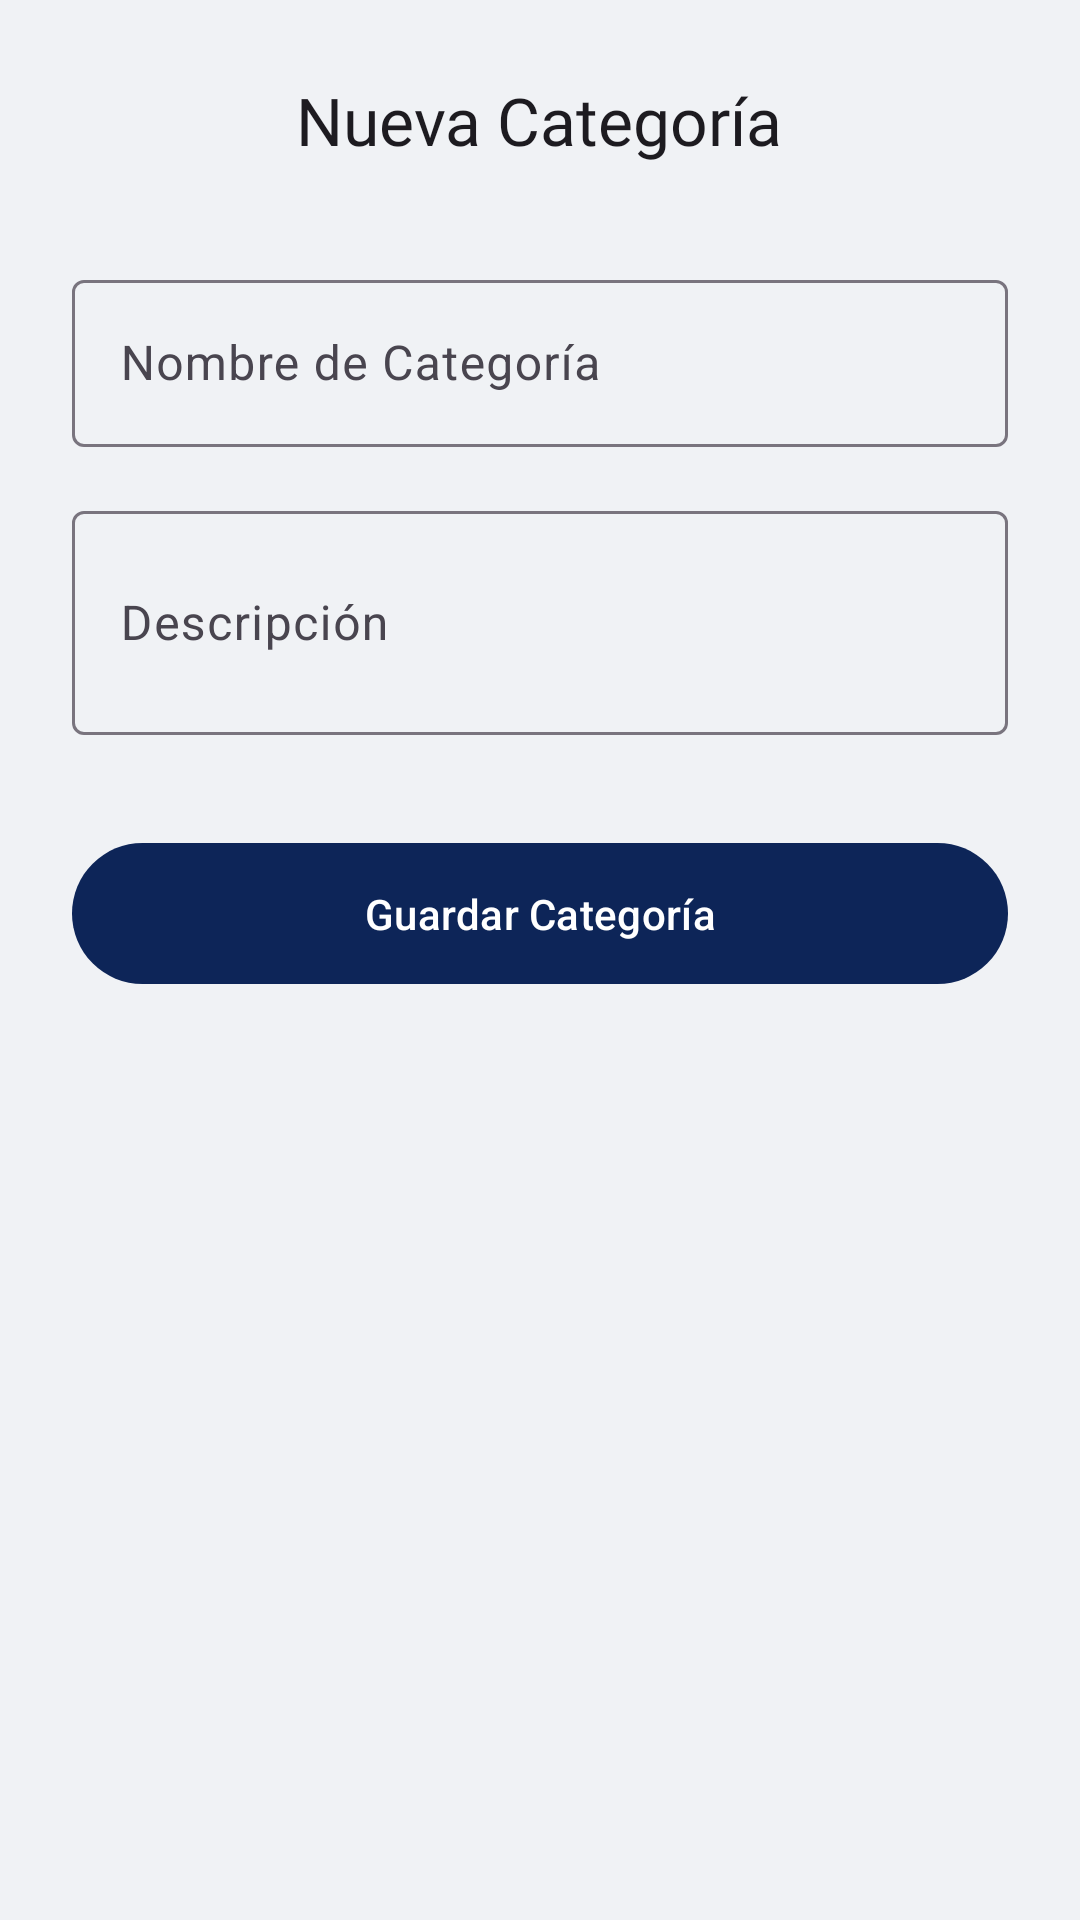

The Android layout XML behind this screen, and the referenced resources:
<!-- AndroidManifest.xml: application theme Theme.GemaInventory -->
<!-- res/layout/fragment_add_category.xml -->
<?xml version="1.0" encoding="utf-8"?>
<androidx.constraintlayout.widget.ConstraintLayout
    xmlns:android="http://schemas.android.com/apk/res/android"
    xmlns:app="http://schemas.android.com/apk/res-auto"
    android:layout_width="match_parent"
    android:layout_height="match_parent"
    android:padding="24dp">

    <RelativeLayout
        android:id="@+id/header"
        android:layout_width="match_parent"
        android:layout_height="wrap_content"
        app:layout_constraintTop_toTopOf="parent">
        <ImageView
            android:id="@+id/btn_back"
            android:layout_width="32dp"
            android:layout_height="32dp"
            android:src="@drawable/ic_arrow_back"
            app:tint="@color/arrow_tint"/>
        <TextView
            android:id="@+id/tv_header_title"
            android:layout_width="wrap_content"
            android:layout_height="wrap_content"
            android:text="Nueva Categoría"
            android:layout_centerInParent="true"
            android:textAppearance="@style/TextAppearance.Material3.TitleLarge"
            android:fontFamily="@font/poppins_bold"/>
    </RelativeLayout>

    <LinearLayout
        android:layout_width="match_parent"
        android:layout_height="wrap_content"
        android:orientation="vertical"
        android:layout_marginTop="32dp"
        app:layout_constraintTop_toBottomOf="@id/header">

        <com.google.android.material.textfield.TextInputLayout
            style="@style/Widget.Material3.TextInputLayout.OutlinedBox"
            android:layout_width="match_parent"
            android:layout_height="wrap_content"
            android:hint="Nombre de Categoría">
            <com.google.android.material.textfield.TextInputEditText
                android:id="@+id/et_category_name"
                android:layout_width="match_parent"
                android:layout_height="wrap_content"/>
        </com.google.android.material.textfield.TextInputLayout>

        <com.google.android.material.textfield.TextInputLayout
            style="@style/Widget.Material3.TextInputLayout.OutlinedBox"
            android:layout_width="match_parent"
            android:layout_height="wrap_content"
            android:layout_marginTop="16dp"
            android:hint="Descripción">
            <com.google.android.material.textfield.TextInputEditText
                android:id="@+id/et_category_desc"
                android:layout_width="match_parent"
                android:layout_height="wrap_content"
                android:minLines="2"/>
        </com.google.android.material.textfield.TextInputLayout>

        <com.google.android.material.button.MaterialButton
            android:id="@+id/btn_save_category"
            android:layout_width="match_parent"
            android:layout_height="wrap_content"
            android:text="Guardar Categoría"
            android:paddingVertical="14dp"
            android:layout_marginTop="32dp"
            style="@style/Widget.Material3.Button"/>
    </LinearLayout>
</androidx.constraintlayout.widget.ConstraintLayout>
<!-- resources referenced by this layout -->
<resources>
  <color name="arrow_tint">#FF000000</color>
  <style name="Theme.GemaInventory" parent="Theme.Material3.DayNight.NoActionBar">
          <item name="colorPrimary">@color/primary</item>
          <item name="colorPrimaryVariant">@color/primary_dark</item>
          <item name="colorOnPrimary">@color/white</item>
          <item name="colorSecondary">@color/accent</item>
          <item name="colorSecondaryVariant">@color/accent</item>
          <item name="colorOnSecondary">@color/white</item>
          <item name="android:colorBackground">@color/light_gray_bg</item>
          <item name="colorSurface">@color/white</item>
          <item name="colorOnSurface">@color/black</item>
          <item name="colorOutlineVariant">#dddddd</item>
      </style>
  <color name="primary">#0d2558</color>
  <color name="primary_dark">#081A3F</color>
  <color name="white">#FFFFFFFF</color>
  <color name="accent">#1e3a8a</color>
  <color name="light_gray_bg">#f0f2f5</color>
  <color name="black">#FF000000</color>
</resources>
